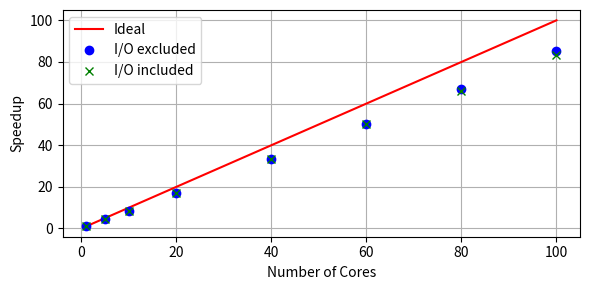
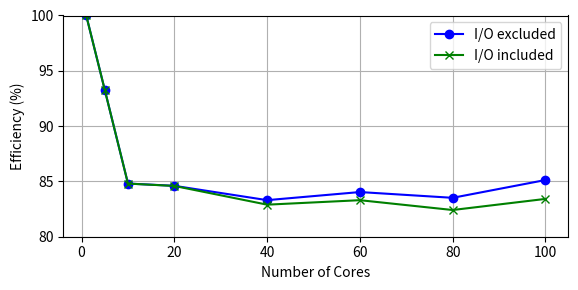

These charts were generated, in order, by the following Python code:
#!/usr/bin/env python3

import numpy as np
from matplotlib import pyplot as plt

def S(seconds):
  return seconds[0] / seconds

def E(seconds, n_cores):
  return S(seconds) / n_cores

if __name__ == '__main__':
  n_cores = np.array([1, 5, 10, 20, 40, 60, 80, 100])
  t100 = np.array([10027.937097, 2134.801669, 1181.787222, 591.963572, 332.974458, 199.999516, 151.947092, 120.239909])
  t399 = np.array([40132.669523, 8590.233856, 4731.575222, 2371.165143, 1236.412180, 797.041915, 602.523519, 473.891921])
  t400 = np.array([40250.367621, 8615.493931, 4745.595286, 2378.351232, 1244.408449, 804.667996, 610.336384, 482.537011])

  plt.figure(figsize=(6,3))
  plt.grid()
  plt.xlabel('Number of Cores')
  plt.ylabel('Speedup')
  plt.plot(n_cores, n_cores, 'r-', label='Ideal')
  plt.plot(n_cores, S(t399 - t100), 'bo', label='I/O excluded')
  plt.plot(n_cores, S(t400 - t100), 'gx', label='I/O included')
  plt.legend()
  plt.tight_layout()
  # plt.show()
  plt.savefig('./speedup.pdf')

  plt.figure(figsize=(6,3))
  plt.grid()
  plt.xlabel('Number of Cores')
  plt.ylabel('Efficiency (%)')
  plt.ylim(80, 100)
  plt.plot(n_cores, E(t399 - t100, n_cores) * 100, 'bo-', label='I/O excluded')
  plt.plot(n_cores, E(t400 - t100, n_cores) * 100, 'gx-', label='I/O included')
  plt.legend()
  plt.tight_layout()
  # plt.show()
  plt.savefig('./efficiency.pdf')
